Labelled photos from "bug_bites", an image-classification folder in Yztai36/Bitecheck. The possible labels are: ants, bed bugs, bee, chigger, fleas, mosquitos, no bites, spider, ticks.

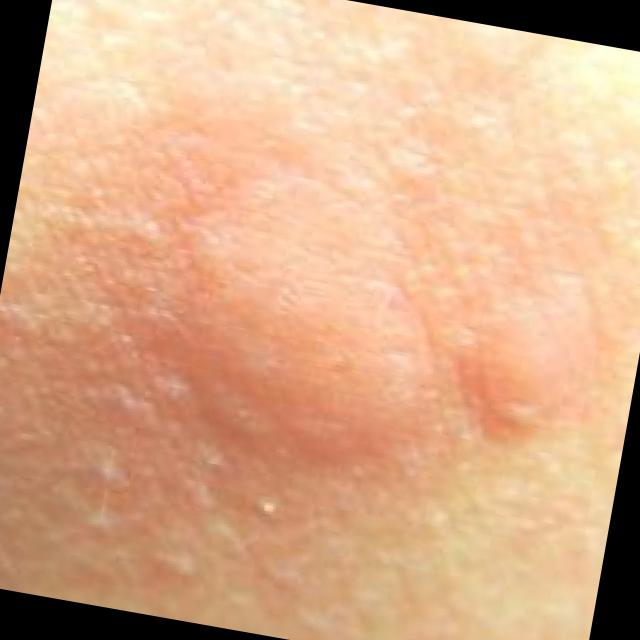
Label: mosquitos

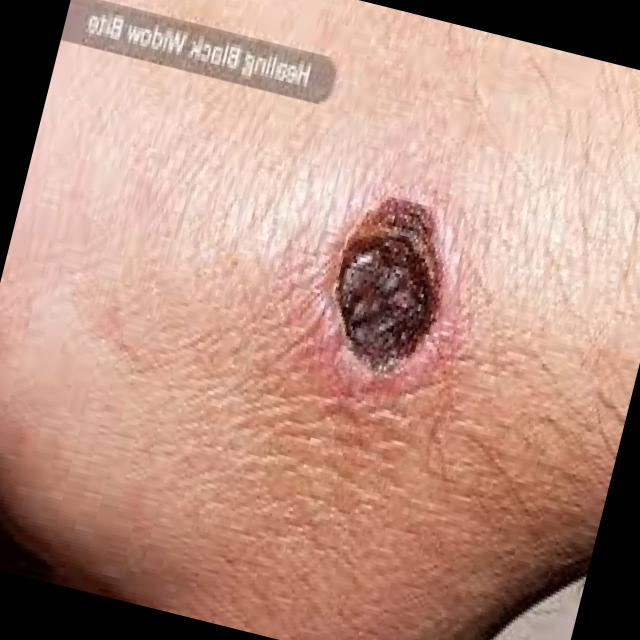
Label: spider

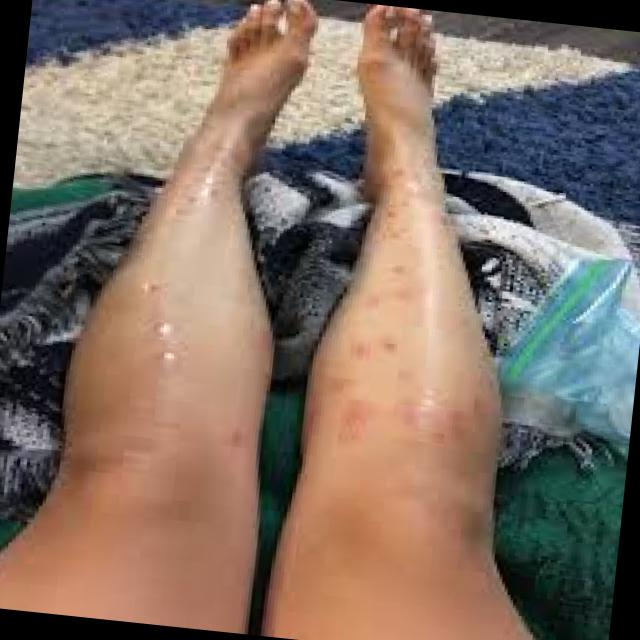
Label: chigger

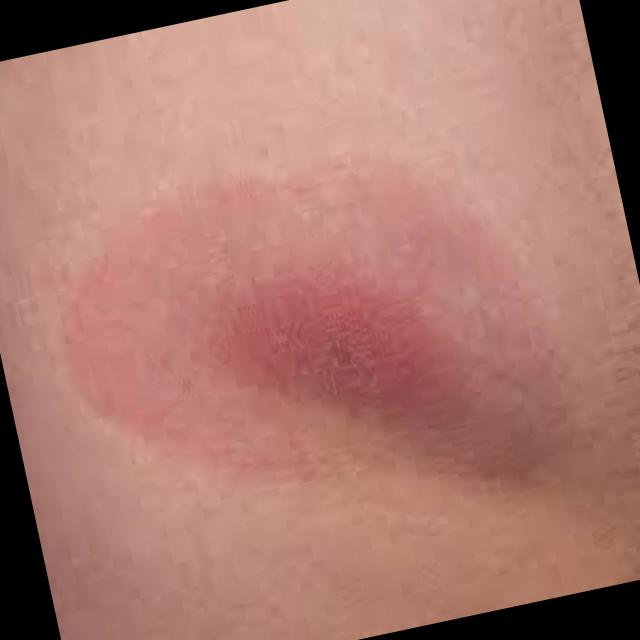
Label: ticks

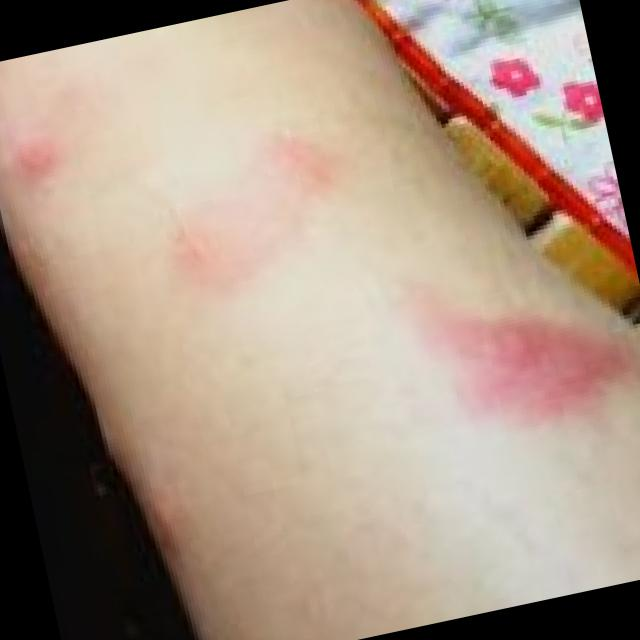
Label: fleas

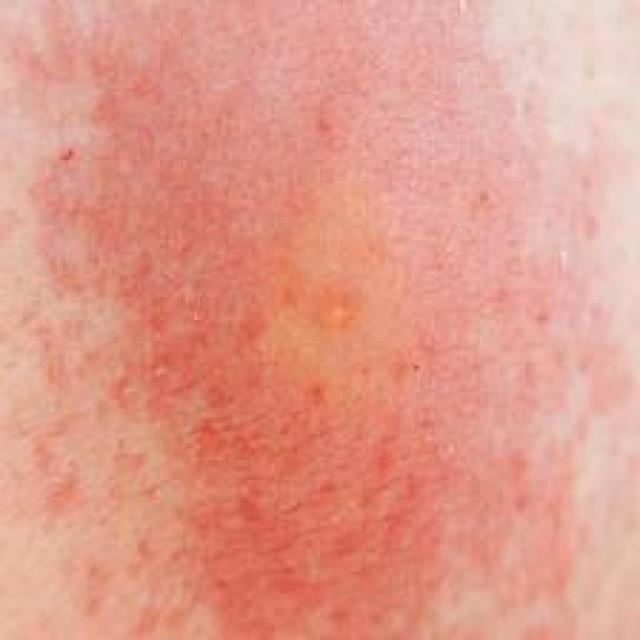
Label: bee
